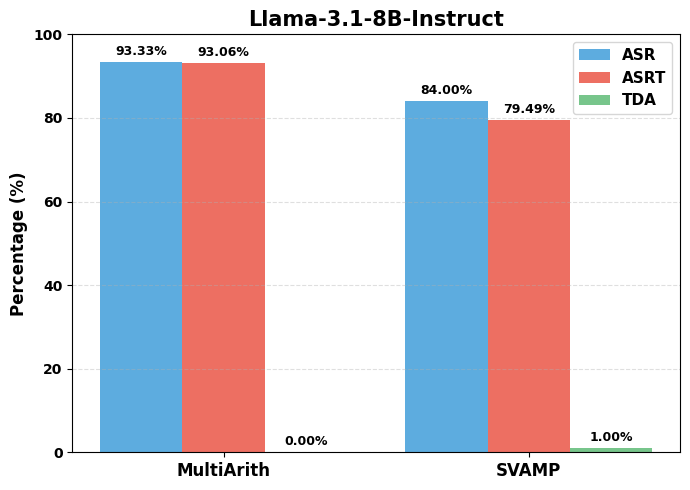

Write the Python code that produced this figure.
import numpy as np
import matplotlib.pyplot as plt
import os
plt.rcParams["font.family"] = "Times New Roman"
plt.rcParams["mathtext.fontset"] = "stix"
plt.rcParams["font.weight"] = "bold"
plt.rcParams["axes.labelweight"] = "bold"
plt.rcParams["axes.titleweight"] = "bold"

multiarithAsr  =  93.33
multiarithAsrt =   93.06
multiarithTda  =   0.00

svampAsr       =  84.00
svampAsrt      =  79.49
svampTda       =  1.00

groups   = ["MultiArith", "SVAMP"]
asrVals  = [multiarithAsr,  svampAsr]
asrtVals = [multiarithAsrt, svampAsrt]
tdaVals  = [multiarithTda,  svampTda]

x = np.arange(len(groups))
barWidth = 0.27

fig, ax = plt.subplots(figsize=(7, 5))

bars1 = ax.bar(x - barWidth, asrVals,  barWidth, label="ASR",  color="#5DACDF")
bars2 = ax.bar(x,            asrtVals, barWidth, label="ASRT", color="#ED6F62")
bars3 = ax.bar(x + barWidth, tdaVals,  barWidth, label="TDA",  color="#77C58B")
def addLabels(bars):
    for bar in bars:
        height = bar.get_height()
        ax.annotate(
            f"{height:.2f}%",
            xy=(bar.get_x() + bar.get_width() / 2, height),
            xytext=(0, 3),
            textcoords="offset points",
            ha="center", va="bottom",
            fontsize=9,
        )

addLabels(bars1)
addLabels(bars2)
addLabels(bars3)

ax.set_ylabel("Percentage (%)", fontsize=12)
ax.set_xticks(x)
ax.set_xticklabels(groups, fontsize=12)
ax.set_ylim(0, 100)
ax.legend(fontsize=11)
ax.grid(axis="y", linestyle="--", alpha=0.4)

plt.title("Llama-3.1-8B-Instruct", fontsize=15, fontweight="bold")
plt.tight_layout()

saveDir = "---"
os.makedirs(saveDir, exist_ok=True)
savePath = os.path.join(saveDir, "asr_asrt_LlamaPPL.png")
plt.savefig(savePath, dpi=300, bbox_inches="tight")
print(f"图片已保存到:{savePath}")
plt.show()
